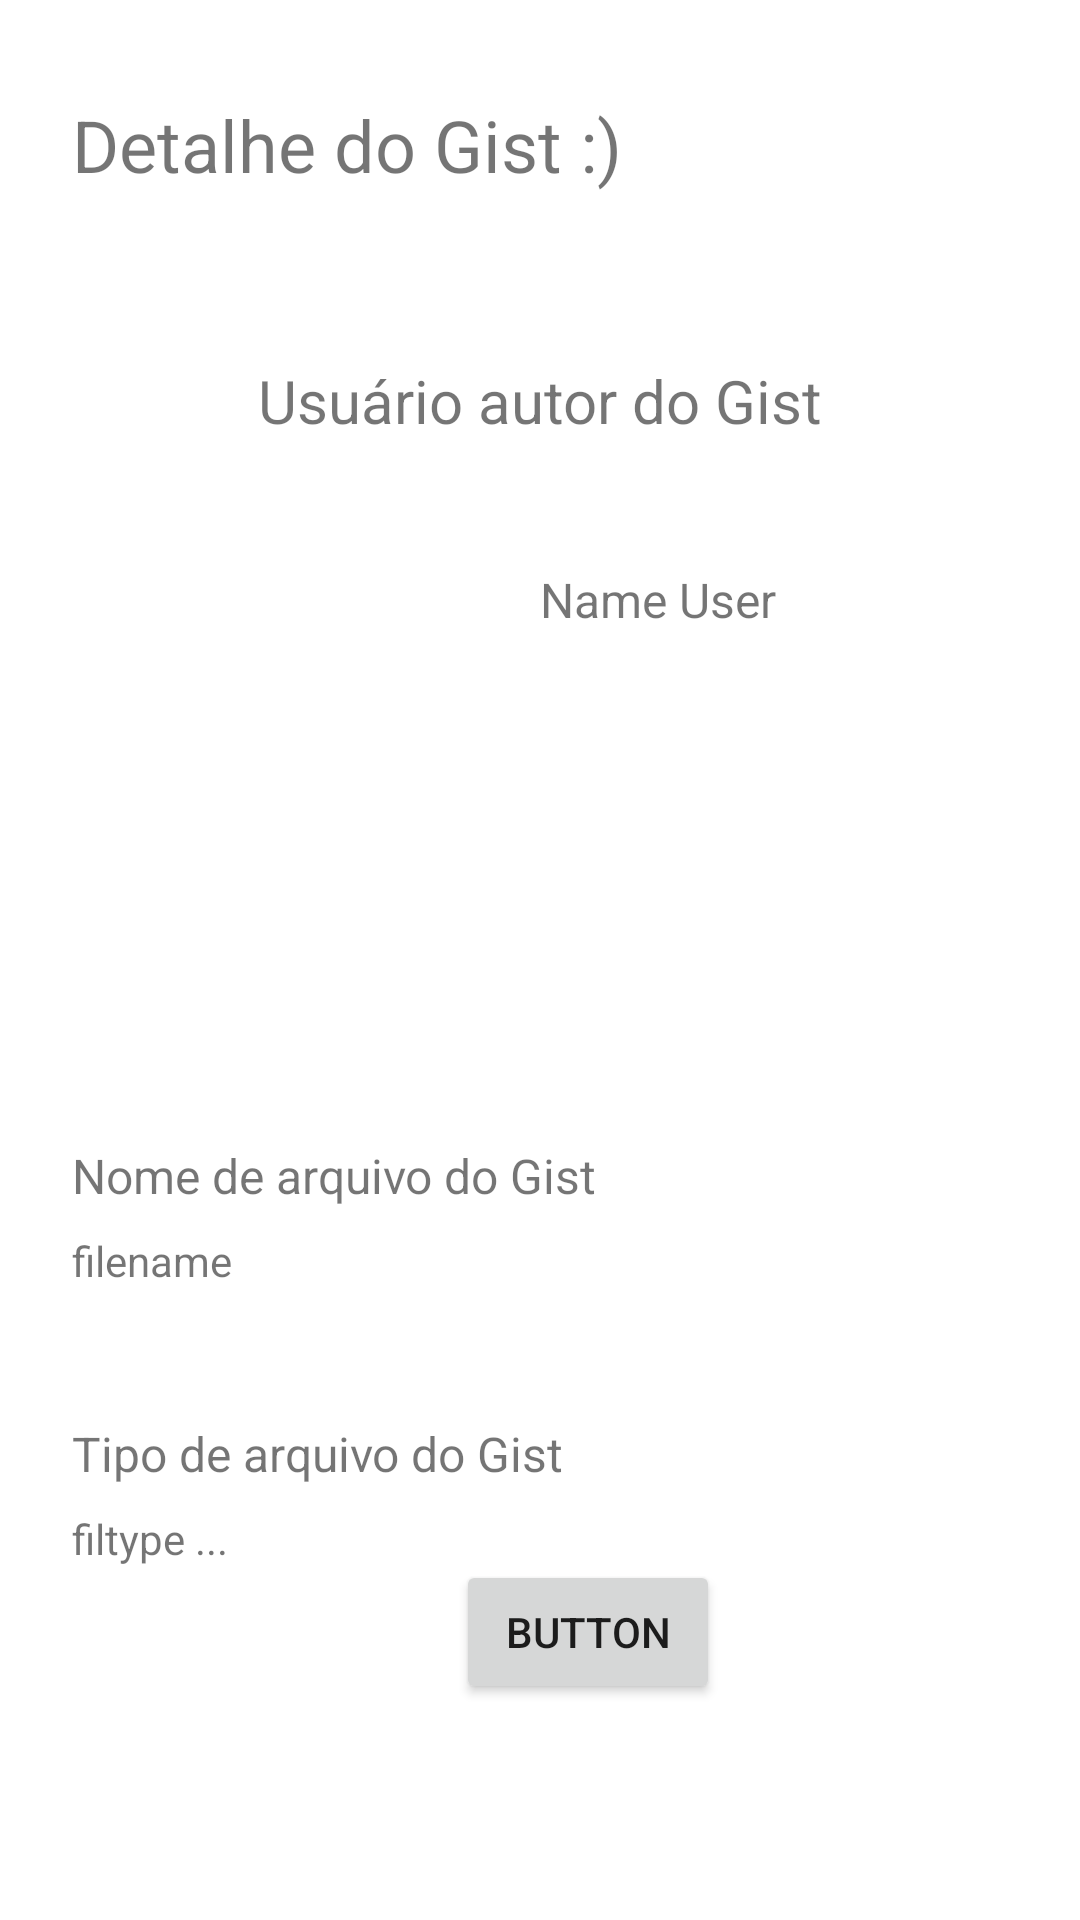

Here is an Android app screen rendered from its layout file. Give the layout XML and the strings, colors and styles it references.
<!-- AndroidManifest.xml: application theme Theme.Gist_app -->
<!-- res/layout/activity_detail_gist.xml -->
<?xml version="1.0" encoding="utf-8"?>
<androidx.constraintlayout.widget.ConstraintLayout xmlns:android="http://schemas.android.com/apk/res/android"
    xmlns:app="http://schemas.android.com/apk/res-auto"
    xmlns:tools="http://schemas.android.com/tools"
    android:layout_width="match_parent"
    android:layout_height="match_parent"
    tools:context=".presentation.DetailGistActivity">

    <TextView
        android:id="@+id/TxtTitle"
        android:layout_width="328dp"
        android:layout_height="37dp"
        android:layout_marginStart="24dp"
        android:layout_marginLeft="24dp"
        android:layout_marginTop="32dp"
        android:text="Detalhe do Gist :)"
        android:textSize="24sp"
        app:layout_constraintStart_toStartOf="parent"
        app:layout_constraintTop_toTopOf="parent" />

    <ImageView
        android:id="@+id/ImgPhoto"
        android:layout_width="140dp"
        android:layout_height="140dp"
        android:layout_marginStart="24dp"
        android:layout_marginLeft="24dp"
        android:layout_marginTop="120dp"
        app:layout_constraintStart_toStartOf="parent"
        app:layout_constraintTop_toBottomOf="@+id/TxtTitle"
        tools:srcCompat="@tools:sample/avatars" />

    <TextView
        android:id="@+id/txtUSUARIO"
        android:layout_width="wrap_content"
        android:layout_height="wrap_content"
        android:layout_marginTop="120dp"
        android:text="@string/title_user_detail"
        android:textSize="20sp"
        app:layout_constraintEnd_toEndOf="parent"
        app:layout_constraintStart_toStartOf="parent"
        app:layout_constraintTop_toTopOf="parent" />

    <TextView
        android:id="@+id/TxtNameUsr"
        android:layout_width="152dp"
        android:layout_height="45dp"
        android:layout_marginStart="16dp"
        android:layout_marginLeft="16dp"
        android:layout_marginTop="42dp"
        android:text="Name User"
        android:textSize="16sp"
        app:layout_constraintStart_toEndOf="@+id/ImgPhoto"
        app:layout_constraintTop_toBottomOf="@+id/txtUSUARIO" />

    <TextView
        android:id="@+id/txtNOMEARQ"
        android:layout_width="wrap_content"
        android:layout_height="wrap_content"
        android:layout_marginStart="24dp"
        android:layout_marginLeft="24dp"
        android:layout_marginTop="52dp"
        android:text="@string/title_namearch_detail"
        android:textSize="16sp"
        app:layout_constraintStart_toStartOf="parent"
        app:layout_constraintTop_toBottomOf="@+id/ImgPhoto" />

    <TextView
        android:id="@+id/TxtNameArchive"
        android:layout_width="229dp"
        android:layout_height="55dp"
        android:layout_marginStart="24dp"
        android:layout_marginLeft="24dp"
        android:layout_marginTop="8dp"
        android:text="filename"
        android:textSize="14sp"
        app:layout_constraintStart_toStartOf="parent"
        app:layout_constraintTop_toBottomOf="@+id/txtNOMEARQ" />

    <TextView
        android:id="@+id/txtTIPOARQ"
        android:layout_width="wrap_content"
        android:layout_height="wrap_content"
        android:layout_marginStart="24dp"
        android:layout_marginLeft="24dp"
        android:layout_marginTop="8dp"
        android:text="@string/title_filearch_detail"
        android:textSize="16sp"
        app:layout_constraintStart_toStartOf="parent"
        app:layout_constraintTop_toBottomOf="@+id/TxtNameArchive" />

    <TextView
        android:id="@+id/TxtTypeArchive"
        android:layout_width="209dp"
        android:layout_height="32dp"
        android:layout_marginStart="24dp"
        android:layout_marginLeft="24dp"
        android:layout_marginTop="8dp"
        android:text="filtype ..."
        android:textSize="14sp"
        app:layout_constraintStart_toStartOf="parent"
        app:layout_constraintTop_toBottomOf="@+id/txtTIPOARQ" />

    <ToggleButton
        android:id="@+id/TgbtnFavorite"
        android:layout_width="80dp"
        android:layout_height="80dp"
        android:layout_marginTop="40dp"
        android:layout_marginEnd="40dp"
        android:layout_marginRight="40dp"
        android:background="@drawable/baseline_star_border_20"
        android:checked="false"
        android:text="ToggleButton"
        android:textOff=" "
        android:textOn=" "
        app:layout_constraintEnd_toEndOf="parent"
        app:layout_constraintTop_toBottomOf="@+id/TxtTypeArchive" />

    <androidx.recyclerview.widget.RecyclerView
        android:id="@+id/recyclerView"
        android:layout_width="120dp"
        android:layout_height="142dp"
        app:layout_constraintBottom_toBottomOf="parent"
        app:layout_constraintStart_toStartOf="parent"
        tools:listitem="@layout/favs_item_teste" />

    <Button
        android:id="@+id/buttonTeste"
        android:layout_width="wrap_content"
        android:layout_height="wrap_content"
        android:layout_marginStart="32dp"
        android:layout_marginLeft="32dp"
        android:layout_marginBottom="72dp"
        android:text="Button"
        app:layout_constraintBottom_toBottomOf="parent"
        app:layout_constraintEnd_toStartOf="@+id/TgbtnFavorite"
        app:layout_constraintHorizontal_bias="0.0"
        app:layout_constraintStart_toEndOf="@+id/recyclerView" />

</androidx.constraintlayout.widget.ConstraintLayout>
<!-- res/layout/favs_item_teste.xml (included above) -->
<?xml version="1.0" encoding="utf-8"?>
<androidx.constraintlayout.widget.ConstraintLayout xmlns:android="http://schemas.android.com/apk/res/android"
    xmlns:app="http://schemas.android.com/apk/res-auto"
    xmlns:tools="http://schemas.android.com/tools"
    android:layout_width="wrap_content"
    android:layout_height="wrap_content">

    <TextView
        android:id="@+id/textNameFavsTeste"
        android:layout_width="wrap_content"
        android:layout_height="wrap_content"
        android:layout_marginStart="16dp"
        android:layout_marginLeft="16dp"
        android:layout_marginTop="16dp"
        android:text="Name Favorite"
        app:layout_constraintStart_toStartOf="parent"
        app:layout_constraintTop_toTopOf="parent" />
</androidx.constraintlayout.widget.ConstraintLayout>
<!-- resources referenced by this layout -->
<resources>
  <string name="title_filearch_detail">Tipo de arquivo do Gist</string>
  <string name="title_namearch_detail">Nome de arquivo do Gist</string>
  <string name="title_user_detail">Usuário autor do Gist</string>
  <style name="Theme.Gist_app" parent="Theme.MaterialComponents.DayNight.DarkActionBar">
          
          <item name="colorPrimary">@color/purple_500</item>
          <item name="colorPrimaryVariant">@color/purple_700</item>
          <item name="colorOnPrimary">@color/white</item>
          
          <item name="colorSecondary">@color/teal_200</item>
          <item name="colorSecondaryVariant">@color/teal_700</item>
          <item name="colorOnSecondary">@color/black</item>
          
          <item name="android:statusBarColor" tools:targetApi="l">?attr/colorPrimaryVariant</item>
          
      </style>
  <!-- not gathered from this repository: default colours our renderer supplied (Android Studio template values) -->
  <color name="purple_500">#FF6200EE</color>
  <color name="purple_700">#FF3700B3</color>
  <color name="teal_200">#FF03DAC5</color>
  <color name="teal_700">#FF018786</color>
  <color name="black">#FF000000</color>
  <color name="white">#FFFFFFFF</color>
</resources>
